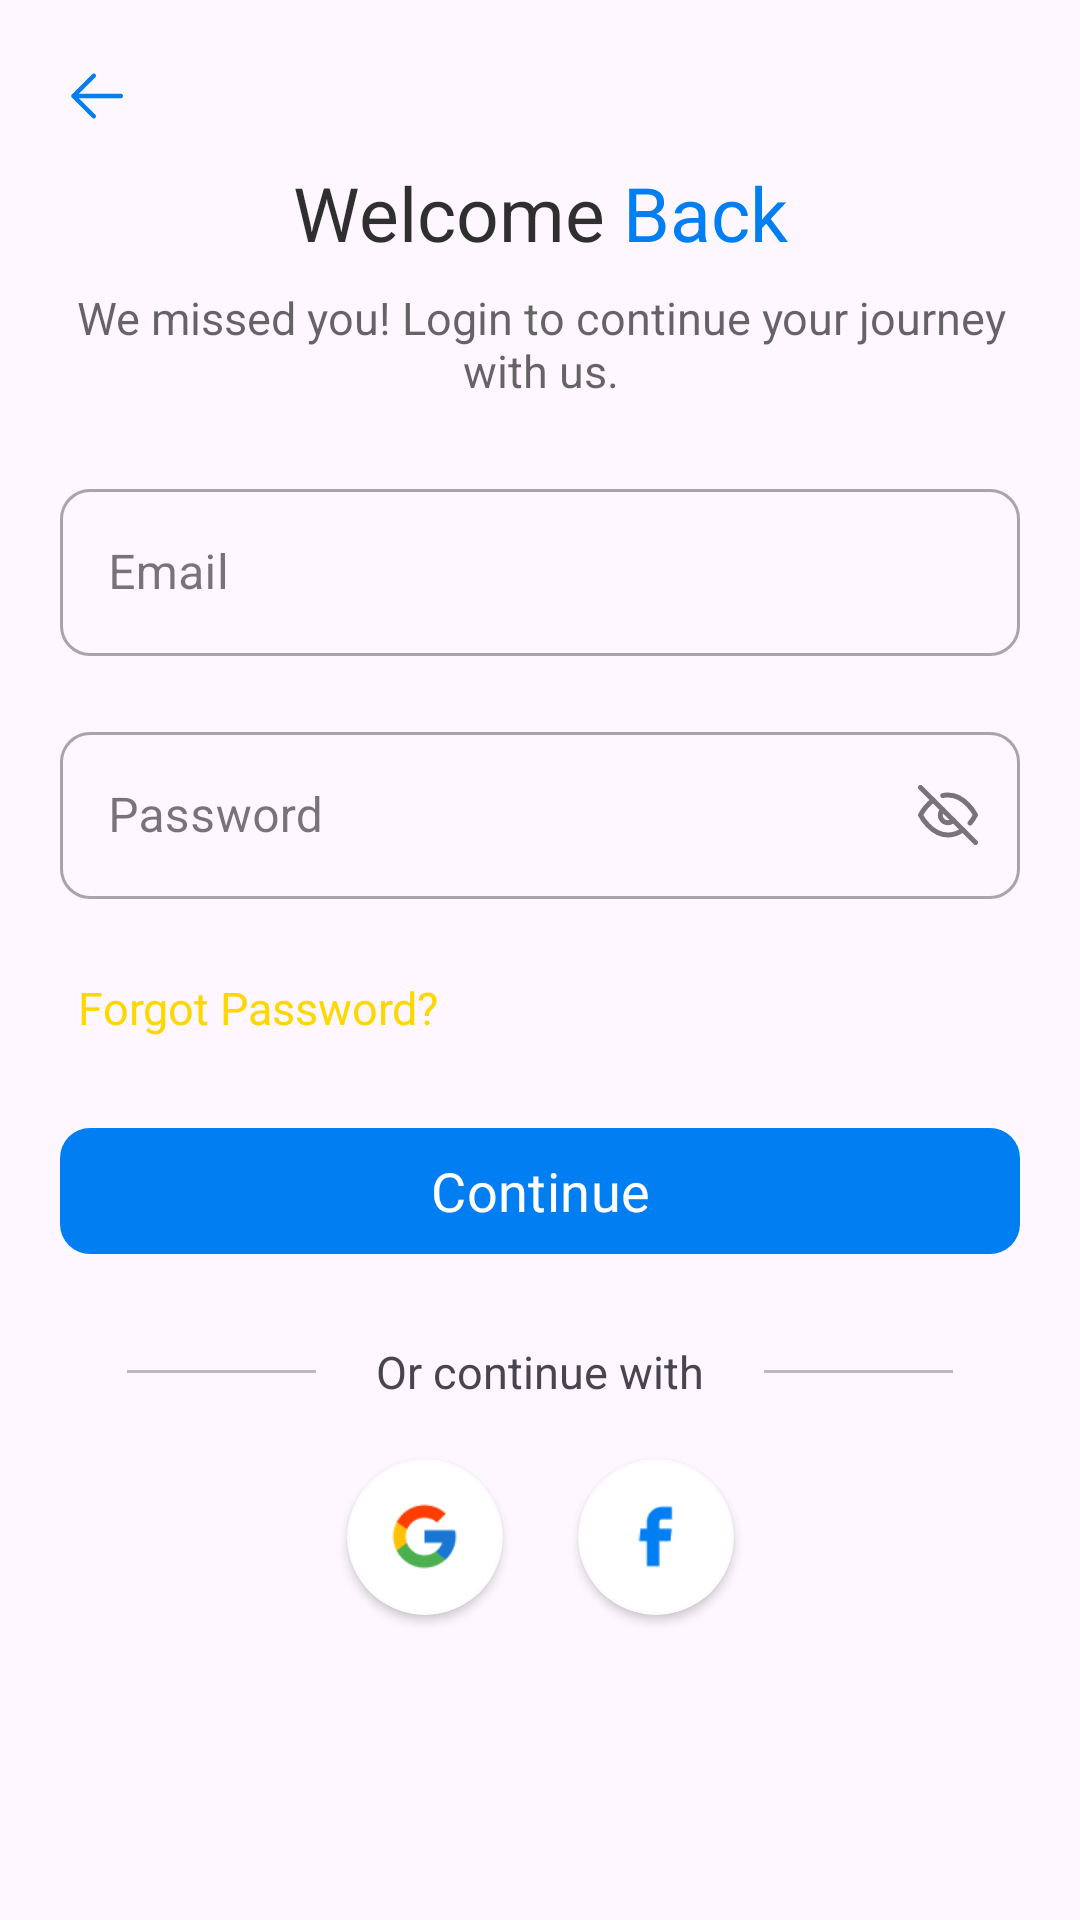

Produce the Android XML layout that renders to this screen, including the resource entries it uses.
<!-- AndroidManifest.xml: activity theme Theme.HotelBookingApp -->
<!-- res/layout/activity_login.xml -->
<?xml version="1.0" encoding="utf-8"?>
<androidx.constraintlayout.widget.ConstraintLayout xmlns:android="http://schemas.android.com/apk/res/android"
    xmlns:app="http://schemas.android.com/apk/res-auto"
    xmlns:tools="http://schemas.android.com/tools"
    android:layout_width="match_parent"
    android:layout_height="match_parent"
    tools:context=".ui.activities.LoginActivity">

    <ImageView
        android:id="@+id/back_btn"
        android:layout_width="24dp"
        android:layout_height="24dp"
        android:layout_margin="20dp"
        android:background="?attr/selectableItemBackgroundBorderless"
        android:clickable="true"
        android:contentDescription="@string/go_back"
        android:focusable="true"
        android:src="@drawable/ic_back"
        app:layout_constraintStart_toStartOf="parent"
        app:layout_constraintTop_toTopOf="parent" />


    <LinearLayout
        android:id="@+id/linearLayout"
        android:layout_width="wrap_content"
        android:layout_height="wrap_content"
        android:layout_marginTop="10dp"
        app:layout_constraintEnd_toEndOf="parent"
        app:layout_constraintStart_toStartOf="parent"
        app:layout_constraintTop_toBottomOf="@+id/back_btn">

        <TextView
            style="@style/text_title"
            android:layout_width="wrap_content"
            android:layout_height="wrap_content"
            android:text="@string/welcome"
            android:textColor="@color/surface_color_caption" />

        <TextView
            style="@style/text_title"
            android:layout_width="wrap_content"
            android:layout_height="wrap_content"
            android:layout_marginStart="6dp"
            android:text="@string/back"
            android:textColor="@color/surface_color_1" />
    </LinearLayout>

    <TextView
        android:id="@+id/txt_subtitle"
        style="@style/text_body"
        android:layout_width="320dp"
        android:layout_height="wrap_content"
        android:layout_marginTop="8dp"
        android:text="@string/login_subtitle"
        android:textColor="@color/surface_color_body"
        app:layout_constraintEnd_toEndOf="@+id/linearLayout"
        app:layout_constraintStart_toStartOf="@+id/linearLayout"
        app:layout_constraintTop_toBottomOf="@+id/linearLayout" />

    <com.google.android.material.textfield.TextInputLayout
        android:id="@+id/input_field_email"
        style="@style/text_input_layout_main"
        android:layout_width="320dp"
        android:layout_height="wrap_content"
        android:layout_marginTop="24dp"
        android:hint="@string/email"
        app:layout_constraintEnd_toEndOf="parent"
        app:layout_constraintStart_toStartOf="parent"
        app:layout_constraintTop_toBottomOf="@+id/txt_subtitle"
        app:startIconDrawable="@drawable/ic_email_hotel_details">

        <com.google.android.material.textfield.TextInputEditText
            android:layout_width="match_parent"
            android:id="@+id/edt_email"
            android:layout_height="wrap_content" />

    </com.google.android.material.textfield.TextInputLayout>

    <com.google.android.material.textfield.TextInputLayout
        android:id="@+id/input_field_password"
        style="@style/text_input_layout_main"
        android:layout_width="320dp"
        android:layout_height="wrap_content"
        android:layout_marginTop="20dp"
        android:hint="@string/password"
        app:endIconDrawable="@drawable/ic_hide"
        app:endIconMode="password_toggle"
        app:layout_constraintEnd_toEndOf="parent"
        app:layout_constraintStart_toStartOf="parent"
        app:layout_constraintTop_toBottomOf="@+id/input_field_email"
        app:startIconDrawable="@drawable/ic_password">

        <com.google.android.material.textfield.TextInputEditText
            android:layout_width="match_parent"
            android:id="@+id/edt_password"
            android:layout_height="wrap_content"
            android:inputType="textPassword" />

    </com.google.android.material.textfield.TextInputLayout>

    <TextView
        android:id="@+id/txt_forgot_password"
        style="@style/text_button"
        android:layout_width="wrap_content"
        android:layout_height="wrap_content"
        android:layout_marginTop="20dp"
        android:text="@string/forgot_password"
        android:textColor="@color/button_text_color_2"
        app:layout_constraintStart_toStartOf="@+id/input_field_password"
        app:layout_constraintTop_toBottomOf="@+id/input_field_password" />


    <com.google.android.material.button.MaterialButton
        android:id="@+id/btn_continue"
        style="@style/button_text_roboto"
        android:layout_width="320dp"
        android:layout_height="50dp"
        android:text="@string/continue_"
        android:layout_marginTop="20dp"
        app:layout_constraintEnd_toEndOf="parent"
        app:layout_constraintStart_toStartOf="parent"
        app:layout_constraintTop_toBottomOf="@+id/txt_forgot_password" />

    <LinearLayout
        android:id="@+id/caption_signup"
        android:layout_width="wrap_content"
        android:layout_height="wrap_content"
        android:layout_marginTop="25dp"
        android:gravity="center"
        app:layout_constraintEnd_toEndOf="@+id/btn_continue"
        app:layout_constraintStart_toStartOf="@+id/btn_continue"
        app:layout_constraintTop_toBottomOf="@+id/btn_continue">

        <View
            android:layout_width="63dp"
            android:layout_height="1dp"
            android:background="@color/divider_color_horizontal"
            app:layout_constraintTop_toBottomOf="@id/btn_continue" />

        <TextView
            style="@style/small_caption"
            android:layout_width="wrap_content"
            android:layout_height="wrap_content"
            android:layout_marginHorizontal="20dp"
            android:text="@string/or_continue_with" />

        <View
            android:layout_width="63dp"
            android:layout_height="1dp"
            android:background="@color/divider_color_horizontal"
            app:layout_constraintTop_toBottomOf="@id/btn_continue" />
    </LinearLayout>

    <include
        layout="@layout/layout_login_options"
        android:id="@+id/social_login_options"
        android:layout_width="wrap_content"
        android:layout_height="wrap_content"
        android:layout_marginTop="14dp"
        app:layout_constraintEnd_toEndOf="parent"
        app:layout_constraintStart_toStartOf="parent"
        app:layout_constraintTop_toBottomOf="@id/caption_signup" />


</androidx.constraintlayout.widget.ConstraintLayout>
<!-- res/layout/layout_login_options.xml (included above) -->
<?xml version="1.0" encoding="utf-8"?>
<LinearLayout xmlns:android="http://schemas.android.com/apk/res/android"
    xmlns:app="http://schemas.android.com/apk/res-auto"
    android:layout_width="wrap_content"
    android:layout_height="wrap_content"
    android:layout_gravity="center"
    android:gravity="center">

    <com.google.android.material.card.MaterialCardView
        android:id="@+id/btn_login_with_google"
        android:layout_width="52dp"
        android:layout_height="52dp"
        android:layout_margin="5dp"
        android:clickable="true"
        android:focusable="true"
        app:cardBackgroundColor="@color/login_icon_bg"
        app:cardCornerRadius="30dp"
        app:cardElevation="2dp"
        app:strokeColor="@color/login_icon_stroke">

        <ImageView
            android:layout_width="25dp"
            android:layout_height="25dp"
            android:layout_gravity="center"
            android:contentDescription="@string/google"
            android:src="@drawable/ic_google" />
    </com.google.android.material.card.MaterialCardView>

    <com.google.android.material.card.MaterialCardView
        android:id="@+id/btn_login_with_fb"
        android:layout_width="52dp"
        android:layout_height="52dp"
        android:layout_marginStart="20dp"
        android:layout_marginEnd="5dp"
        android:clickable="true"
        android:focusable="true"
        app:cardBackgroundColor="@color/login_icon_bg"
        app:cardCornerRadius="30dp"
        app:cardElevation="2dp"
        app:strokeColor="@color/login_icon_stroke">

        <ImageView
            android:layout_width="25dp"
            android:layout_height="25dp"
            android:layout_gravity="center"
            android:contentDescription="@string/google"
            android:src="@drawable/ic_facebook" />

    </com.google.android.material.card.MaterialCardView>

</LinearLayout>
<!-- resources referenced by this layout -->
<resources>
  <color name="button_text_color_2">#FFD700</color>
  <color name="divider_color_horizontal">#40000000</color>
  <color name="login_icon_bg">@color/white</color>
  <color name="login_icon_stroke">#14D9D9D9</color>
  <color name="surface_color_1">#007EF2</color>
  <color name="surface_color_body">#99000000</color>
  <color name="surface_color_caption">#CF000000</color>
  <string name="back">Back</string>
  <string name="continue_">Continue</string>
  <string name="email">Email</string>
  <string name="forgot_password">Forgot Password?</string>
  <string name="go_back">go_back</string>
  <string name="google">Google</string>
  <string name="login_subtitle">We missed you! Login to continue your journey with us.</string>
  <string name="or_continue_with">Or continue with</string>
  <string name="password">Password</string>
  <string name="welcome">Welcome</string>
  <style name="button_text_roboto" parent="ThemeOverlay.Material3.Button">
          <item name="android:textSize">18sp</item>
          <item name="cornerRadius">10dp</item>
          <item name="fontFamily">@font/roboto_medium</item>
          <item name="backgroundTint">@color/surface_color_1</item>
      </style>
  <style name="small_caption" parent="@android:style/Widget.TextView">
          <item name="android:textSize">15sp</item>
          <item name="fontFamily">@font/roboto</item>
      </style>
  <style name="text_body" parent="@android:style/Widget.TextView">
          <item name="fontFamily">@font/roboto_medium</item>
          <item name="android:textAlignment">center</item>
          <item name="android:textSize">15sp</item>
      </style>
  <style name="text_button" parent="@android:style/Widget.TextView">
          <item name="fontFamily">@font/roboto_medium</item>
          <item name="android:textSize">15sp</item>
          <item name="android:padding">6dp</item>
          <item name="android:clickable">true</item>
          <item name="android:background">?attr/selectableItemBackground</item>
          <item name="android:focusable">true</item>
      </style>
  <style name="text_input_layout_main" parent="Widget.MaterialComponents.TextInputLayout.OutlinedBox">
          <item name="boxCornerRadiusBottomEnd">10dp</item>
          <item name="boxCornerRadiusBottomStart">10dp</item>
          <item name="boxCornerRadiusTopEnd">10dp</item>
          <item name="boxCornerRadiusTopStart">10dp</item>
      </style>
  <style name="text_title" parent="@android:style/Widget.TextView">
          <item name="fontFamily">@font/open_sans_bold</item>
          <item name="android:textSize">25sp</item>
      </style>
  <style name="Theme.HotelBookingApp" parent="Base.Theme.HotelBookingApp">
          <item name="colorPrimary">@color/surface_color_1</item>
          <item name="android:statusBarColor">@color/status_bar_color</item>
      </style>
  <color name="white">#FFFFFFFF</color>
  <style name="Base.Theme.HotelBookingApp" parent="Theme.Material3.Light.NoActionBar">
          
          
      </style>
  <color name="status_bar_color">#0472D8</color>
</resources>
